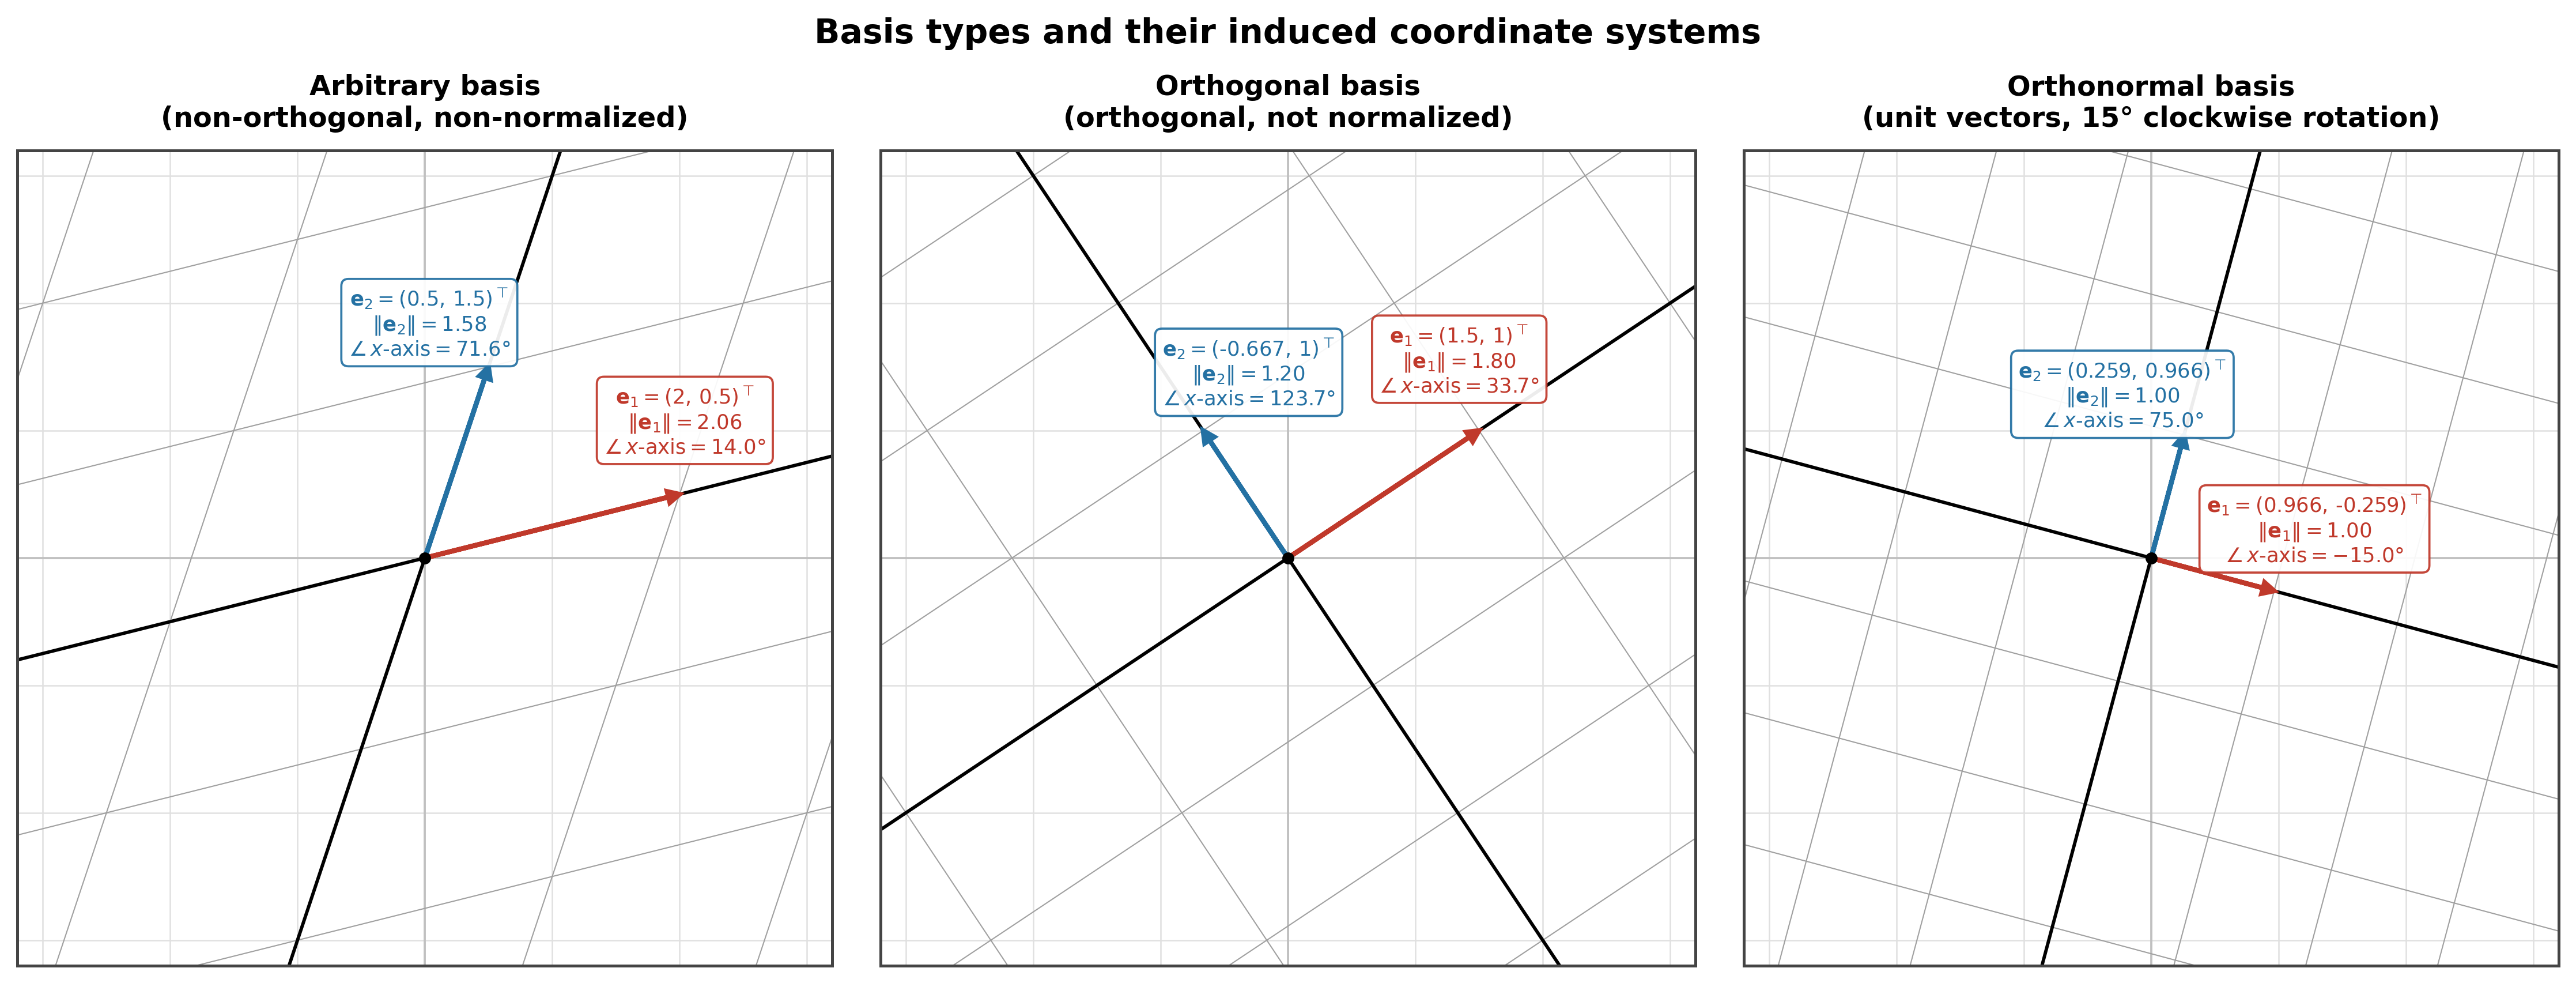

The Python source for this figure:
#!/usr/bin/env python3
"""
Plot: Overview of three types of bases.

Shows how different basis choices define different coordinate systems,
each overlaid on the standard Cartesian grid.

Basis vectors are defined at the top of this file and can be freely edited.
"""

import numpy as np
import matplotlib.pyplot as plt
from pathlib import Path

OUTPUT_PREFIX = "basis_types"

# ── Basis definitions (edit here) ────────────────────────────────────────────
# Each basis is a pair of 2D column vectors (e1, e2).

# 1. Arbitrary basis: not normalized, not orthogonal
#    e1·e2 = 2.0*0.5 + 0.5*1.5 = 1.0 + 0.75 = 1.75  (not orthogonal)
#    |e1| = √(4+0.25) ≈ 2.06,  |e2| = √(0.25+2.25) ≈ 1.58  (not unit)
BASIS_ARBITRARY = (
    np.array([2.0, 0.5]),
    np.array([0.5, 1.5]),
)

# 2. Orthogonal basis: orthogonal but NOT normalized
#    e1·e2 = 1.5*(−2/3) + 1.0*1.0 = −1 + 1 = 0  ✓
#    |e1| = √(2.25+1) ≈ 1.80,  |e2| = √(4/9+1) ≈ 1.20  (not unit)
BASIS_ORTHOGONAL = (
    np.array([1.5,  1.0]),
    np.array([-2/3, 1.0]),
)

# 3. Orthonormal basis: standard basis rotated 15° clockwise
#    |e1| = |e2| = 1, e1·e2 = 0  ✓
_THETA = np.radians(-15)   # negative = clockwise
BASIS_ORTHONORMAL = (
    np.array([ np.cos(_THETA), np.sin(_THETA)]),
    np.array([-np.sin(_THETA), np.cos(_THETA)]),
)

# ── Plot parameters ───────────────────────────────────────────────────────────
PLOT_EXTENT = 3.2          # axes run from -PLOT_EXTENT to +PLOT_EXTENT
GRID_RANGE  = range(-8, 9) # integer multiples of basis vectors to draw grid lines for

SUBPLOTS = [
    (BASIS_ARBITRARY,   "Arbitrary basis\n(non-orthogonal, non-normalized)"),
    (BASIS_ORTHOGONAL,  "Orthogonal basis\n(orthogonal, not normalized)"),
    (BASIS_ORTHONORMAL, "Orthonormal basis\n(unit vectors, 15° clockwise rotation)"),
]


# ── Drawing helpers ───────────────────────────────────────────────────────────

def _clip_line(origin: np.ndarray, direction: np.ndarray, extent: float):
    """
    Clip the parametric line  origin + t·direction  to the square [-extent, extent]².
    Returns (t_lo, t_hi) or None if the line misses the box entirely.
    """
    t_lo, t_hi = -np.inf, np.inf
    for i in range(2):
        if abs(direction[i]) < 1e-12:
            if abs(origin[i]) > extent:
                return None   # parallel and outside
        else:
            ta = (-extent - origin[i]) / direction[i]
            tb = ( extent - origin[i]) / direction[i]
            t_lo = max(t_lo, min(ta, tb))
            t_hi = min(t_hi, max(ta, tb))
    return (t_lo, t_hi) if t_lo <= t_hi else None


def draw_standard_grid(ax, extent):
    """Light-grey standard Cartesian grid in the background."""
    for k in range(int(-extent) - 1, int(extent) + 2):
        ax.axvline(k, color="#e0e0e0", linewidth=0.6, zorder=0)
        ax.axhline(k, color="#e0e0e0", linewidth=0.6, zorder=0)
    # Slightly darker zero-lines
    ax.axvline(0, color="#c0c0c0", linewidth=0.9, zorder=0)
    ax.axhline(0, color="#c0c0c0", linewidth=0.9, zorder=0)


def draw_basis_grid(ax, e1: np.ndarray, e2: np.ndarray, extent: float, grid_range):
    """Draw the coordinate grid induced by (e1, e2), in black axes + grey grid lines."""
    for n in grid_range:
        for offset_vec, dir_vec in [(e1, e2), (e2, e1)]:
            origin = n * offset_vec
            seg = _clip_line(origin, dir_vec, extent)
            if seg is None:
                continue
            t0, t1 = seg
            p0 = origin + t0 * dir_vec
            p1 = origin + t1 * dir_vec
            is_axis = (n == 0)
            ax.plot(
                [p0[0], p1[0]], [p0[1], p1[1]],
                color="black" if is_axis else "#a0a0a0",
                linewidth=1.4  if is_axis else 0.5,
                zorder=2       if is_axis else 1,
            )


def _fmt(v: float) -> str:
    """Format a scalar for LaTeX: avoid ugly -0, keep it compact."""
    v = 0.0 if abs(v) < 1e-9 else v
    # Use fractions for clean values, decimals otherwise
    if abs(v - round(v, 2)) < 1e-9:
        s = f"{v:.2g}"
    else:
        s = f"{v:.3f}".rstrip("0").rstrip(".")
    return s.replace("-", r"\text{-}")


def draw_basis_vectors(ax, e1: np.ndarray, e2: np.ndarray):
    """Draw e1 and e2 as bold arrows; annotate each with LaTeX coords + norm."""
    arrow_kw = dict(
        length_includes_head=True,
        head_width=0.09,
        head_length=0.09,
        linewidth=2.0,
        zorder=4,
    )
    ax.arrow(0, 0, e1[0], e1[1], color="#c0392b", **arrow_kw)
    ax.arrow(0, 0, e2[0], e2[1], color="#2471a3", **arrow_kw)

    for vec, idx, color in [(e1, "1", "#c0392b"), (e2, "2", "#2471a3")]:
        norm_val = np.linalg.norm(vec)
        unit = vec / norm_val if norm_val > 1e-9 else vec
        angle_deg = np.degrees(np.arctan2(vec[1], vec[0]))

        # Perpendicular offset so the box sits beside the arrow, not on it
        perp = np.array([-unit[1], unit[0]])
        # Flip perpendicular toward the interior of the plot to avoid clipping
        if np.dot(perp, -vec) < 0:
            perp = -perp
        box_center = vec + unit * 0.18 + perp * 0.55

        x1, y1 = _fmt(vec[0]), _fmt(vec[1])
        label = (
            rf"$\mathbf{{e}}_{idx} = ({x1},\,{y1})^\top$"
            "\n"
            rf"$\|\mathbf{{e}}_{idx}\| = {norm_val:.2f}$"
            "\n"
            rf"$\angle\,x\text{{-axis}} = {angle_deg:.1f}°$"
        )
        ax.text(
            box_center[0], box_center[1], label,
            color=color, fontsize=8.5, ha="center", va="center", zorder=6,
            bbox=dict(
                boxstyle="round,pad=0.35",
                facecolor="white", edgecolor=color,
                alpha=0.93, linewidth=0.9,
            ),
        )


# ── Main ──────────────────────────────────────────────────────────────────────

def make_plot(output_prefix: str = OUTPUT_PREFIX):
    script_dir = Path(__file__).parent

    fig, axes = plt.subplots(1, 3, figsize=(15, 5.8))
    fig.patch.set_facecolor("white")

    for ax, ((e1, e2), subtitle) in zip(axes, SUBPLOTS):
        ax.set_facecolor("white")

        draw_standard_grid(ax, PLOT_EXTENT)
        draw_basis_grid(ax, e1, e2, PLOT_EXTENT, GRID_RANGE)
        draw_basis_vectors(ax, e1, e2)

        ax.plot(0, 0, "ko", markersize=4, zorder=6)

        ax.set_xlim(-PLOT_EXTENT, PLOT_EXTENT)
        ax.set_ylim(-PLOT_EXTENT, PLOT_EXTENT)
        ax.set_aspect("equal")
        ax.set_title(subtitle, fontsize=11.5, pad=10, fontweight="bold")
        ax.set_xticks([])
        ax.set_yticks([])
        for spine in ax.spines.values():
            spine.set_visible(True)
            spine.set_linewidth(1.2)
            spine.set_edgecolor("#444444")

    fig.suptitle("Basis types and their induced coordinate systems",
                 fontsize=14, fontweight="bold", y=1.01)
    plt.tight_layout(w_pad=2.0)

    png_path     = script_dir / f"{output_prefix}.png"
    svg_path     = script_dir / f"{output_prefix}.svg"
    caption_path = script_dir / f"{output_prefix}_caption.txt"

    fig.savefig(str(png_path), dpi=300, bbox_inches="tight")
    fig.savefig(str(svg_path), bbox_inches="tight")
    plt.close(fig)

    caption = (
        "Three types of vector bases and their induced coordinate systems in \u211d\u00b2. "
        "Each panel overlays the standard Cartesian grid (light grey, background) "
        "with the coordinate grid defined by the two basis vectors \u1d52\u2081 (red) and \u1d52\u2082 (blue). "
        "The custom grid axes are drawn in black; intermediate grid lines in grey. "
        "Left \u2013 Arbitrary basis: the vectors are neither orthogonal nor unit-length, "
        "producing a sheared, non-uniform grid. "
        "Centre \u2013 Orthogonal basis: the vectors are perpendicular but have different "
        "lengths, giving a rectangular grid that is not square. "
        "Right \u2013 Orthonormal basis: the standard basis rotated 15\u00b0 clockwise, "
        "preserving both perpendicularity and unit length and yielding a congruent "
        "but rotated copy of the standard grid."
    )
    caption_path.write_text(caption, encoding="utf-8")

    print(f"Saved: {png_path}")
    print(f"Saved: {svg_path}")
    print(f"Saved: {caption_path}")
    print(f"\nCaption:\n{caption}")


if __name__ == "__main__":
    make_plot()
